The GitHub repository bhuvanesh2235/Intelligent-Logistics-E-Commerce-Hub contains a labelled image folder "data" with 2 categories: damaged, non damaged. Examples follow, each with its label.

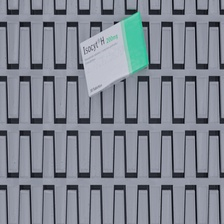
Label: damaged

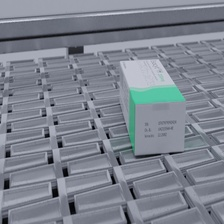
Label: non damaged

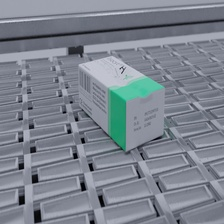
Label: damaged

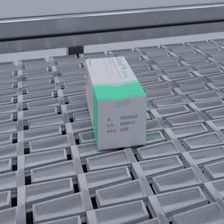
Label: non damaged

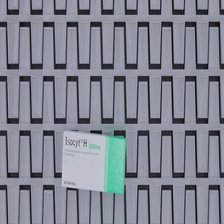
Label: non damaged

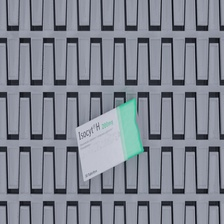
Label: damaged
